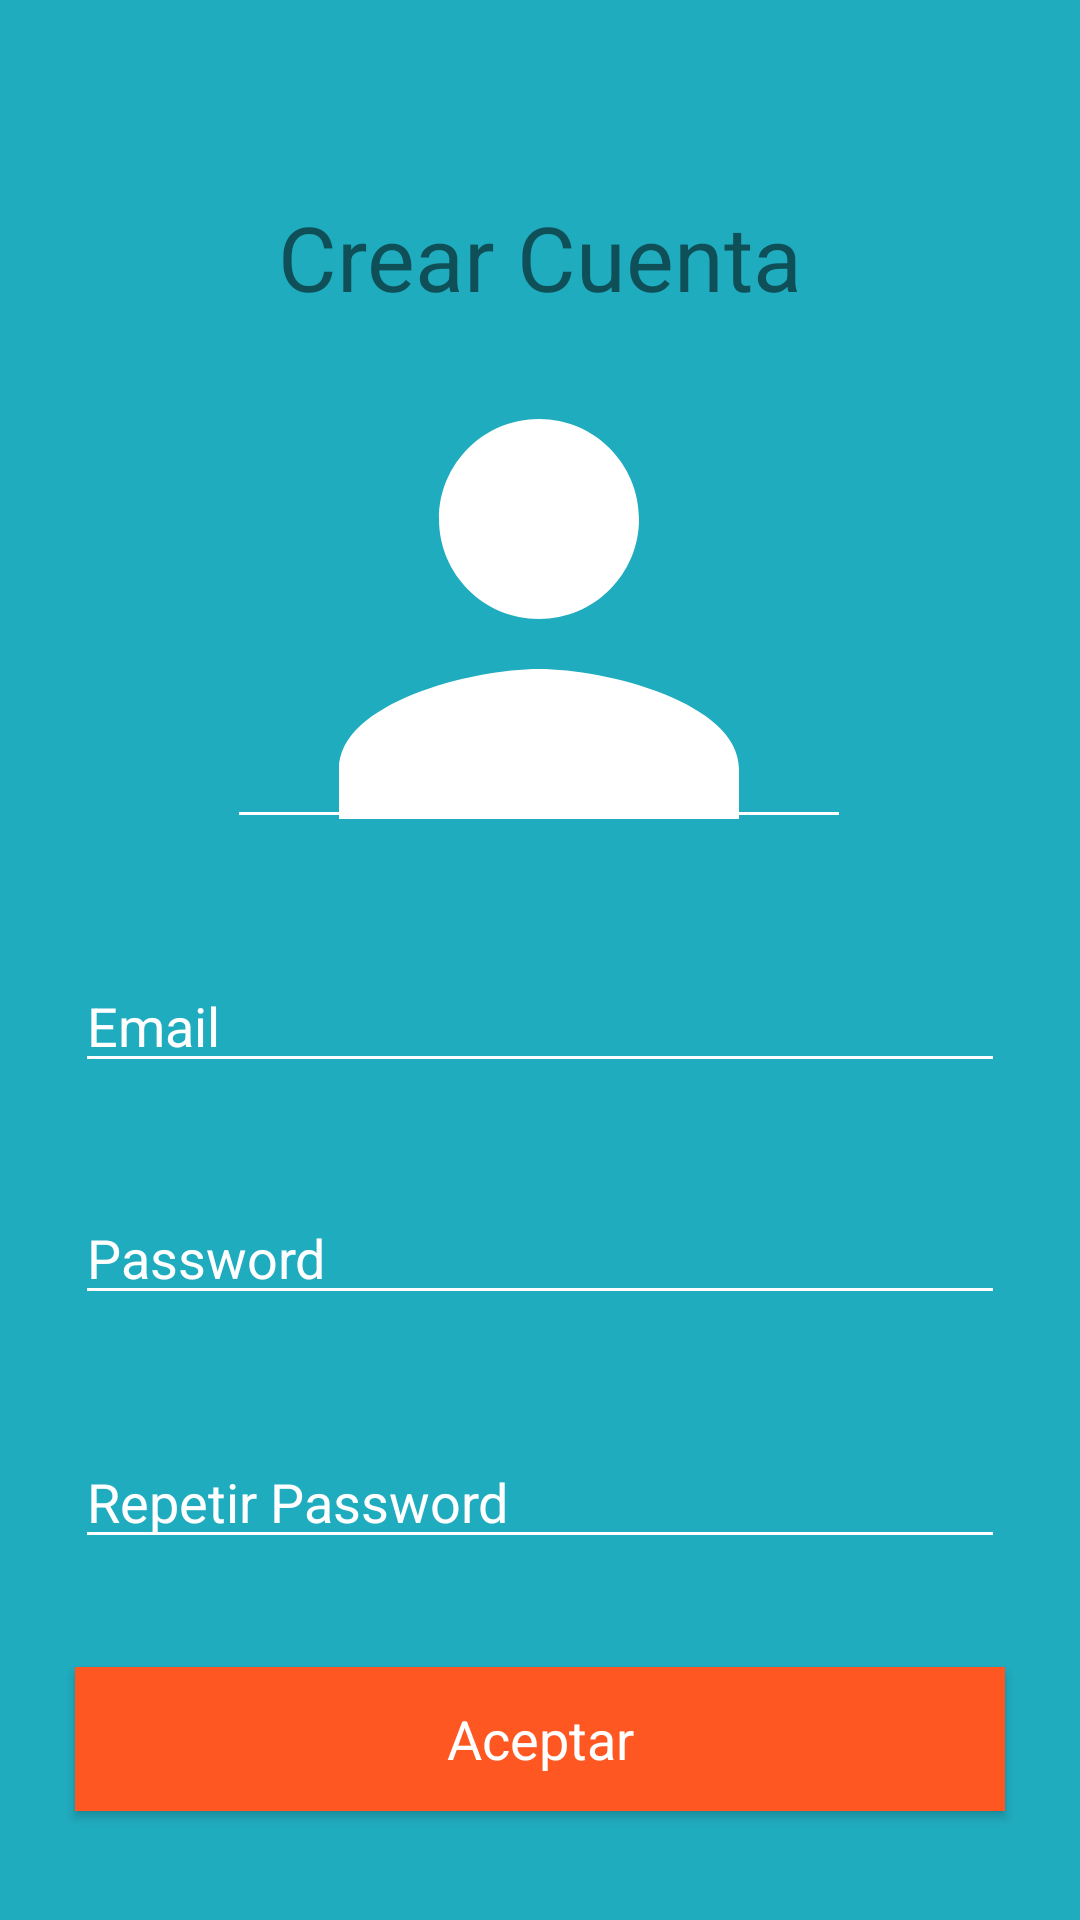

Layout XML and referenced resources for this Android screen:
<!-- AndroidManifest.xml: application theme AppTheme -->
<!-- res/layout/activity_cuenta.xml -->
<?xml version="1.0" encoding="utf-8"?>
<androidx.constraintlayout.widget.ConstraintLayout
    xmlns:android="http://schemas.android.com/apk/res/android"
    xmlns:app="http://schemas.android.com/apk/res-auto"
    xmlns:tools="http://schemas.android.com/tools"
    android:layout_width="match_parent"
    android:layout_height="match_parent"
    android:background="@color/colorPrimary"
    tools:context=".cuentaActivity">

    <TextView
        android:id="@+id/textView"
        android:layout_width="wrap_content"
        android:layout_height="wrap_content"

        android:layout_marginStart="104dp"
        android:layout_marginEnd="104dp"
        android:text="@string/app_titulo"
        android:textSize="30dp"
        app:layout_constraintBottom_toBottomOf="parent"
        app:layout_constraintEnd_toEndOf="parent"
        app:layout_constraintStart_toStartOf="parent"
        app:layout_constraintTop_toTopOf="parent"
        app:layout_constraintVertical_bias="0.109" />

    <EditText
        android:id="@+id/editMain_nombre"
        style="@style/AppTheme.edtApp"
        android:layout_width="208dp"
        android:layout_height="150dp"

        android:layout_marginTop="24dp"
        android:drawableStart="@drawable/ic_baseline_person_25"
        android:hint="@string/app_nombre"
        app:layout_constraintEnd_toEndOf="parent"
        app:layout_constraintHorizontal_bias="0.497"
        app:layout_constraintStart_toStartOf="parent"
        app:layout_constraintTop_toBottomOf="@+id/textView" />

    <EditText
        android:id="@+id/editMain_Email"
        style="@style/AppTheme.edtApp"
        android:layout_width="match_parent"
        android:layout_height="wrap_content"
        android:layout_marginTop="40dp"
        android:inputType="textEmailAddress"

        android:drawableStart="@drawable/ic_baseline_mail_outline_24"
        android:hint="@string/app_email"
        app:layout_constraintEnd_toEndOf="parent"
        app:layout_constraintStart_toStartOf="parent"
        app:layout_constraintTop_toBottomOf="@+id/editMain_nombre" />

    <EditText
        android:id="@+id/editMain_Pass"
        style="@style/AppTheme.edtApp"
        android:inputType="textPassword"
        android:layout_width="match_parent"
        android:layout_height="wrap_content"
        android:layout_marginTop="36dp"
        android:drawableStart="@drawable/ic_baseline_lock_24"
        android:hint="@string/app_password"
        app:layout_constraintEnd_toEndOf="parent"
        app:layout_constraintStart_toStartOf="parent"
        app:layout_constraintTop_toBottomOf="@+id/editMain_Email" />

    <EditText
        android:id="@+id/editMain_RepPass"
        style="@style/AppTheme.edtApp"
        android:inputType="textPassword"
        android:layout_width="match_parent"
        android:layout_height="wrap_content"
        android:layout_marginTop="40dp"
        android:drawableStart="@drawable/ic_baseline_lock_24"
        android:hint="@string/app_rep_password"
        app:layout_constraintEnd_toEndOf="parent"
        app:layout_constraintStart_toStartOf="parent"
        app:layout_constraintTop_toBottomOf="@+id/editMain_Pass" />

    <Button
        android:id="@+id/button"
        style="@style/AppTheme.btnApp"
        android:onClick="goToLogPage"
        android:layout_width="match_parent"
        android:layout_height="wrap_content"
        android:layout_marginStart="25dp"
        android:layout_marginTop="36dp"
        android:layout_marginEnd="25dp"
        android:hint="@string/app_buttonCrear"
        app:layout_constraintEnd_toEndOf="parent"
        app:layout_constraintHorizontal_bias="0.0"
        app:layout_constraintStart_toStartOf="parent"
        app:layout_constraintTop_toBottomOf="@+id/editMain_RepPass" />

</androidx.constraintlayout.widget.ConstraintLayout>
<!-- resources referenced by this layout -->
<resources>
  <color name="colorPrimary">#FF20ACBF</color>
  <!-- drawable ic_baseline_person_25 (drawable) -->
  <vector android:height="200dp" android:tint="#FBFFFB"
      android:viewportHeight="24" android:viewportWidth="24"
      android:width="200dp" xmlns:android="http://schemas.android.com/apk/res/android">
      <path android:fillColor="@android:color/white" android:pathData="M12,12c2.21,0 4,-1.79 4,-4s-1.79,-4 -4,-4 -4,1.79 -4,4 1.79,4 4,4zM12,14c-2.67,0 -8,1.34 -8,4v2h16v-2c0,-2.66 -5.33,-4 -8,-4z"/>
  </vector>
  <string name="app_buttonCrear">Aceptar</string>
  <string name="app_email">Email</string>
  <string name="app_nombre">Nombre</string>
  <string name="app_password">Password</string>
  <string name="app_rep_password">Repetir Password</string>
  <string name="app_titulo">Crear Cuenta</string>
  <style name="AppTheme.btnApp" parent="AppTheme">
          <item name="android:layout_marginStart">25dp</item>
          <item name="android:layout_marginEnd">25dp</item>
          <item name="android:background">#FF5722</item>
          <item name="android:textColorHint">#FFFFFF</item>
          <item name="android:textSize">18sp</item>
      </style>
  <style name="AppTheme.edtApp" parent="AppTheme">
          <item name="android:drawableTint">@color/colorWhite</item>
          <item name="android:drawablePadding">15dp</item>
          <item name="android:textColorHint">@color/colorWhite</item>
          <item name="android:textColor">@color/colorWhite</item>
          <item name="android:backgroundTint">@color/colorWhite</item>
          <item name="android:layout_marginEnd">25dp</item>
          <item name="android:layout_marginStart">25dp</item>
          <item name="android:textSize">18sp</item>
      </style>
  <style name="AppTheme" parent="Theme.AppCompat.Light.DarkActionBar">
          
          <item name="colorPrimary">#00BCD4</item>
          <item name="colorPrimaryDark">#0097A7</item>
          <item name="colorAccent">#FF5722</item>
      </style>
  <color name="colorWhite">#FFFFFF</color>
</resources>
